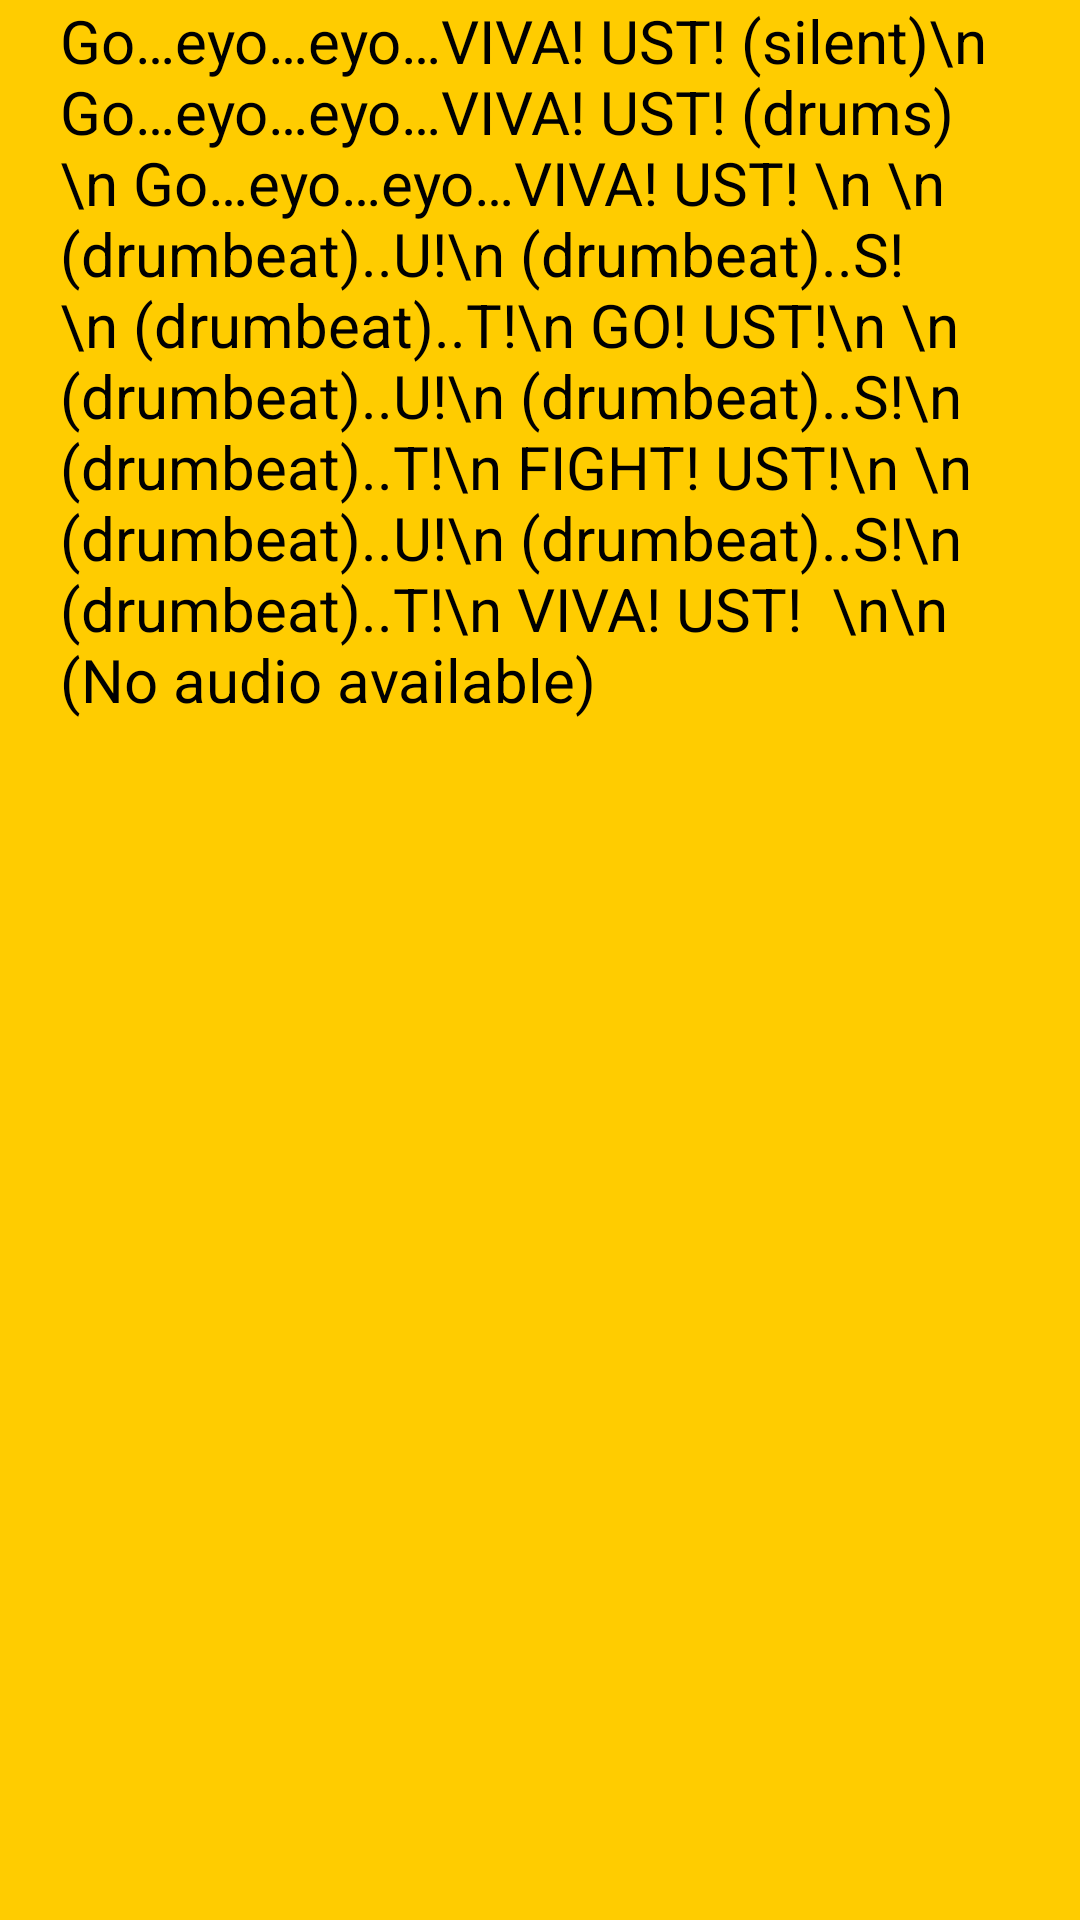

Write the Android layout XML for this screen, with the resource values it uses.
<!-- AndroidManifest.xml: application theme CustomActionBarTheme -->
<!-- res/layout/activity_chantra.xml -->
<?xml version="1.0" encoding="utf-8"?>
<ScrollView xmlns:android="http://schemas.android.com/apk/res/android"
    xmlns:tools="http://schemas.android.com/tools"
    android:layout_width="fill_parent"
    android:layout_height="fill_parent"
    android:background="@color/yellow"
    >

    <LinearLayout

        xmlns:android="http://schemas.android.com/apk/res/android"
        xmlns:tools="http://schemas.android.com/tools"
        android:orientation="vertical"
        android:layout_width="fill_parent"
        android:layout_height="fill_parent"
        >

        <TextView

           android:layout_marginLeft="20dp"
            android:layout_marginRight="20dp"
            android:text="Go…eyo…eyo…VIVA! UST! (silent)\n
Go…eyo…eyo…VIVA! UST! (drums)\n
Go…eyo…eyo…VIVA! UST! \n
\n
(drumbeat)..U!\n
(drumbeat)..S!\n
(drumbeat)..T!\n
GO! UST!\n
\n
(drumbeat)..U!\n
(drumbeat)..S!\n
(drumbeat)..T!\n
FIGHT! UST!\n
\n
(drumbeat)..U!\n
(drumbeat)..S!\n
(drumbeat)..T!\n
VIVA! UST!
 \n\n (No audio available)"
            android:textColor="@color/black"
            android:textSize="20dp"
            android:layout_gravity="center"
            android:layout_width="fill_parent"
            android:layout_height="fill_parent"


            />
        <Button
            android:layout_width="60dp"
            android:layout_height="60dp"
            android:background="@drawable/music"
            android:layout_gravity="right"
            android:layout_alignParentBottom="true"
            android:layout_marginRight="20dp"
            android:layout_marginBottom="30dp" />


    </LinearLayout>
</ScrollView>
<!-- resources referenced by this layout -->
<resources>
  <color name="black">#000</color>
  <color name="yellow">#ffcc00</color>
  <style name="CustomActionBarTheme" parent="@style/Theme.AppCompat">
          <item name="android:actionBarStyle">@style/MyActionBar</item>
  
  
          
          <item name="actionBarStyle">@style/MyActionBar</item>
  
      </style>
  <style name="MyActionBar" parent="@style/Widget.AppCompat.ActionBar">
          <item name="android:titleTextStyle">@style/MyActionBarTitleText</item>
          <item name="android:background">@color/gray</item>
  
  
          
          <item name="titleTextStyle">@style/MyActionBarTitleText</item>
          <item name="background">@color/gray</item>
      </style>
  <style name="MyActionBarTitleText" parent="@style/TextAppearance.AppCompat.Widget.ActionBar.Title">
          <item name="android:textColor">@color/yellow</item>
          
      </style>
  <color name="gray">#575757</color>
</resources>
